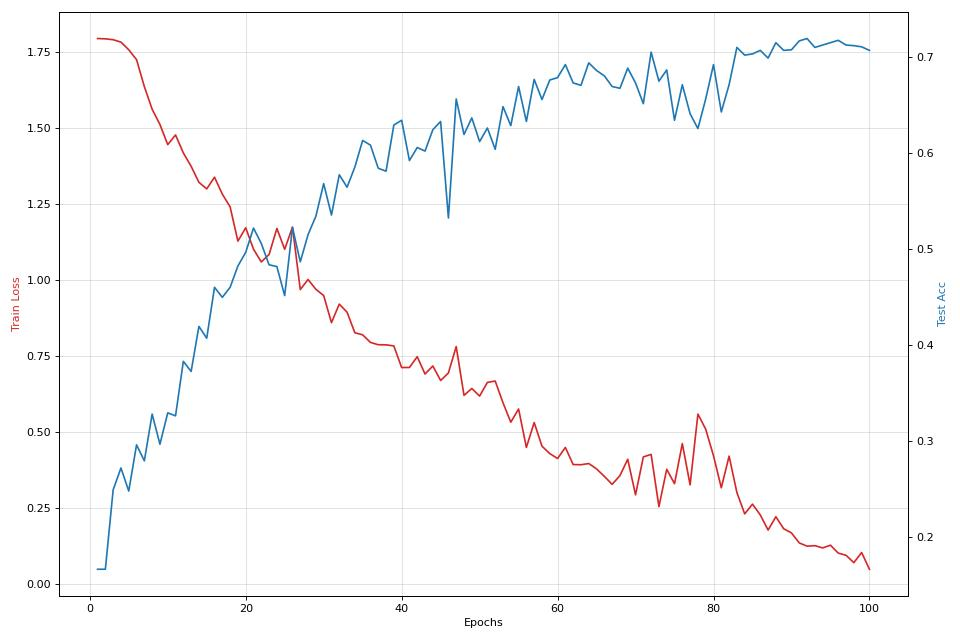

Source data for this figure (header and first rows):
epoch, train loss, train acc, test acc, time
1, 1.795, 0.1444, 0.1667, 3.915
2, 1.794, 0.1722, 0.1667, 4.241
3, 1.791, 0.1556, 0.2494, 4.568
4, 1.783, 0.2222, 0.2722, 4.894
5, 1.758, 0.2667, 0.2482, 5.22
6, 1.725, 0.2278, 0.2963, 5.544
7, 1.637, 0.3, 0.2796, 5.869
8, 1.562, 0.3, 0.3284, 6.195
9, 1.512, 0.2944, 0.2969, 6.522
10, 1.446, 0.3833, 0.3296, 6.848
11, 1.478, 0.3944, 0.3265, 7.173
12, 1.419, 0.4111, 0.3833, 7.499
13, 1.375, 0.4333, 0.3728, 7.825
14, 1.322, 0.5056, 0.4198, 8.152
15, 1.3, 0.4722, 0.4074, 8.476
16, 1.339, 0.3944, 0.4605, 8.802
17, 1.283, 0.5056, 0.45, 9.13
18, 1.241, 0.5111, 0.4605, 9.456
19, 1.129, 0.6167, 0.4827, 9.785
20, 1.173, 0.5444, 0.4969, 10.11
21, 1.102, 0.5833, 0.5222, 10.44
22, 1.06, 0.6222, 0.5062, 10.76
23, 1.085, 0.5778, 0.4839, 11.09
24, 1.17, 0.5778, 0.4821, 11.42
25, 1.102, 0.5833, 0.4518, 11.74
26, 1.175, 0.5167, 0.5228, 12.07
27, 0.9694, 0.6611, 0.487, 12.4
28, 1.002, 0.5556, 0.5154, 12.72
29, 0.9703, 0.6611, 0.5346, 13.05
30, 0.9498, 0.6056, 0.5685, 13.38
31, 0.8606, 0.6389, 0.5358, 13.71
32, 0.9216, 0.6278, 0.5778, 14.03
33, 0.895, 0.6556, 0.5648, 14.36
34, 0.8274, 0.6556, 0.5858, 14.68
35, 0.8206, 0.6889, 0.6136, 15.01
36, 0.7956, 0.6833, 0.6086, 15.34
37, 0.788, 0.7, 0.5846, 15.67
38, 0.7877, 0.6611, 0.5815, 15.99
39, 0.784, 0.6833, 0.6296, 16.32
40, 0.713, 0.6778, 0.6346, 16.65
41, 0.7132, 0.7222, 0.5926, 16.98
42, 0.7488, 0.6944, 0.6062, 17.31
43, 0.6917, 0.7278, 0.6025, 17.64
44, 0.7182, 0.7222, 0.6247, 17.96
45, 0.6704, 0.7222, 0.6333, 18.29
46, 0.6953, 0.6944, 0.5327, 18.61
47, 0.782, 0.6556, 0.6568, 18.94
48, 0.6215, 0.7333, 0.6198, 19.27
49, 0.6442, 0.7889, 0.637, 19.59
50, 0.6192, 0.7222, 0.6123, 19.92
51, 0.6642, 0.7167, 0.6265, 20.25
52, 0.6686, 0.7222, 0.6043, 20.57
53, 0.5974, 0.7444, 0.6488, 20.9
54, 0.5333, 0.7722, 0.629, 21.23
55, 0.5768, 0.7778, 0.6697, 21.55
56, 0.4503, 0.8, 0.6333, 21.88
57, 0.5323, 0.7944, 0.6772, 22.21
58, 0.4545, 0.8056, 0.6562, 22.54
59, 0.4302, 0.8167, 0.6765, 22.87
60, 0.4138, 0.85, 0.679, 23.19
... 40 more rows
